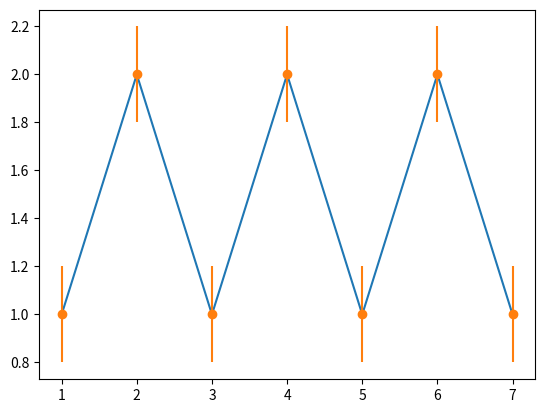

Recreate this plot in Python.
import os
os.environ['MPLBACKEND'] = 'TkAgg'

from matplotlib.backends.backend_tkagg import FigureCanvasTkAgg  # Replace 'TkAgg' with 'Qt5Agg' if you prefer


# importing matplotlib
import matplotlib.pyplot as plt 
 
 
# making a simple plot
x =[1, 2, 3, 4, 5, 6, 7]
y =[1, 2, 1, 2, 1, 2, 1]
 
# creating error
y_error = 0.2
 
# plotting graph
plt.plot(x, y)
 
plt.errorbar(x, y,
             yerr = y_error,
             fmt ='o')